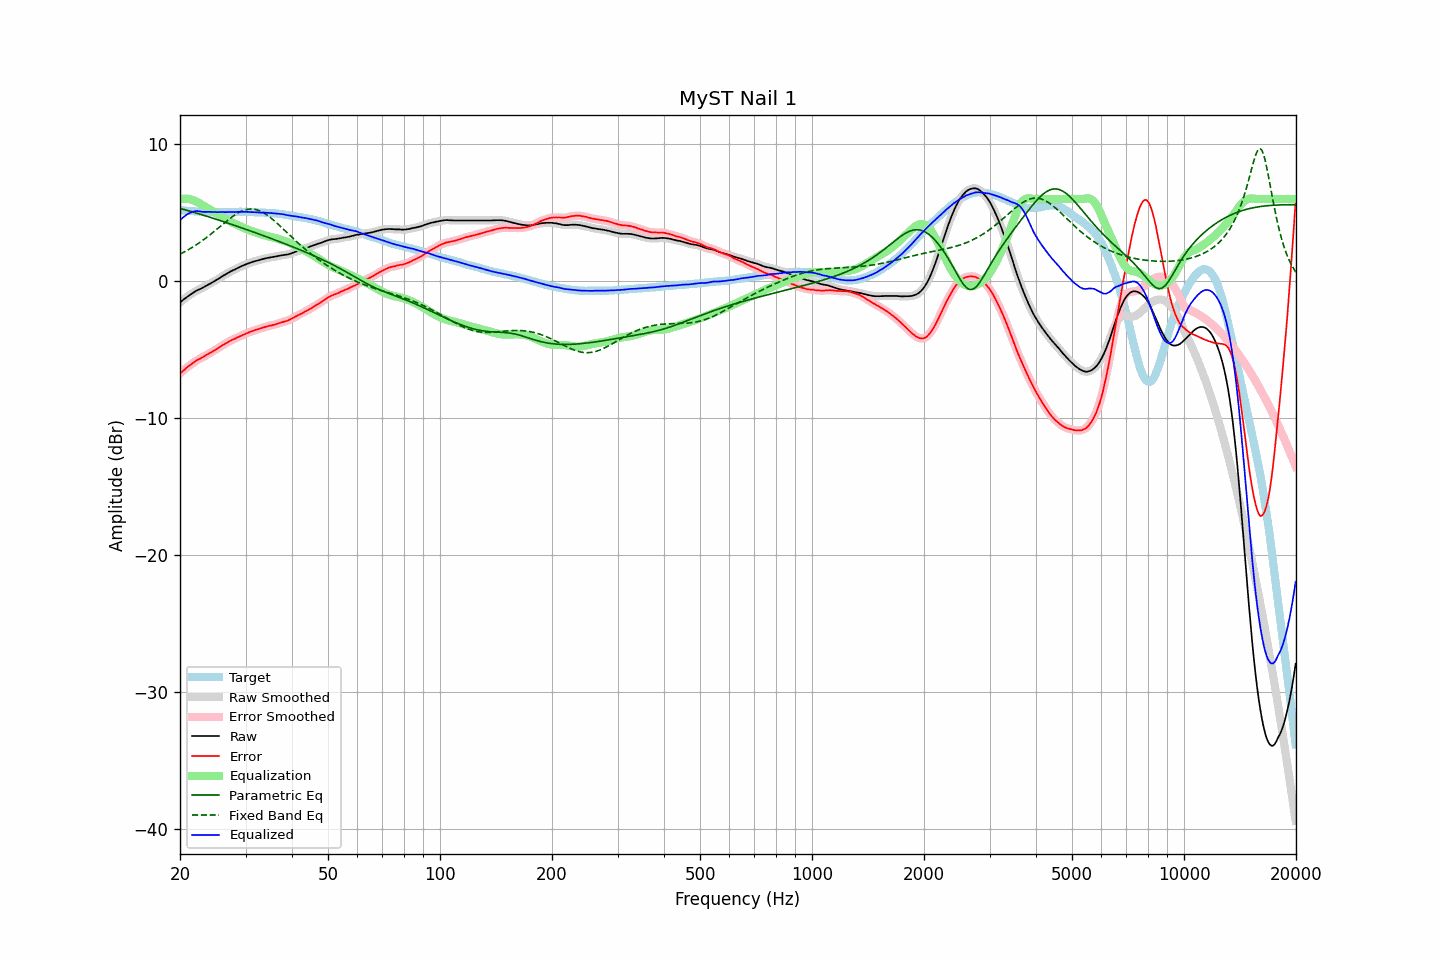

The file beside this chart, header and first rows:
frequency, raw, error, smoothed, error_smoothed, equalization, parametric_eq, fixed_band_eq, equalized_raw, equalized_smoothed, target
20.00, -1.55, -6.74, -1.55, -6.74, 5.98, 5.32, 1.97, 4.43, 4.43, 5.19
20.20, -1.45, -6.63, -1.45, -6.63, 6.00, 5.28, 2.03, 4.55, 4.55, 5.18
20.40, -1.36, -6.53, -1.36, -6.53, 6.02, 5.25, 2.09, 4.66, 4.66, 5.17
20.61, -1.27, -6.43, -1.27, -6.43, 6.02, 5.22, 2.15, 4.75, 4.76, 5.16
20.81, -1.18, -6.32, -1.18, -6.32, 6.02, 5.18, 2.22, 4.84, 4.84, 5.14
21.02, -1.10, -6.23, -1.10, -6.23, 6.01, 5.15, 2.28, 4.91, 4.91, 5.13
21.23, -1.02, -6.14, -1.01, -6.14, 5.99, 5.12, 2.35, 4.97, 4.98, 5.12
21.44, -0.94, -6.07, -0.94, -6.06, 5.96, 5.08, 2.42, 5.03, 5.03, 5.13
21.66, -0.86, -5.97, -0.86, -5.97, 5.93, 5.05, 2.49, 5.07, 5.07, 5.11
21.87, -0.79, -5.90, -0.78, -5.89, 5.88, 5.01, 2.57, 5.10, 5.10, 5.11
22.09, -0.71, -5.80, -0.71, -5.81, 5.83, 4.98, 2.64, 5.12, 5.11, 5.09
22.31, -0.65, -5.74, -0.65, -5.74, 5.76, 4.94, 2.72, 5.12, 5.11, 5.09
22.54, -0.60, -5.68, -0.60, -5.68, 5.69, 4.91, 2.80, 5.10, 5.10, 5.08
22.76, -0.55, -5.63, -0.54, -5.62, 5.62, 4.87, 2.89, 5.07, 5.08, 5.08
22.99, -0.49, -5.56, -0.48, -5.55, 5.55, 4.84, 2.97, 5.06, 5.06, 5.07
23.22, -0.42, -5.48, -0.42, -5.48, 5.48, 4.80, 3.06, 5.06, 5.06, 5.06
23.45, -0.35, -5.41, -0.35, -5.41, 5.41, 4.76, 3.14, 5.07, 5.06, 5.07
23.69, -0.29, -5.34, -0.29, -5.34, 5.35, 4.73, 3.23, 5.06, 5.06, 5.06
23.92, -0.23, -5.27, -0.22, -5.28, 5.28, 4.69, 3.32, 5.06, 5.06, 5.05
24.16, -0.16, -5.21, -0.16, -5.21, 5.21, 4.65, 3.42, 5.06, 5.05, 5.06
24.40, -0.10, -5.15, -0.09, -5.15, 5.14, 4.61, 3.51, 5.05, 5.05, 5.05
24.65, -0.03, -5.08, -0.03, -5.08, 5.07, 4.58, 3.61, 5.05, 5.05, 5.05
24.89, 0.04, -5.01, 0.04, -5.01, 5.00, 4.54, 3.71, 5.05, 5.04, 5.05
25.14, 0.10, -4.94, 0.11, -4.94, 4.93, 4.50, 3.80, 5.04, 5.04, 5.04
25.39, 0.18, -4.86, 0.18, -4.86, 4.86, 4.46, 3.90, 5.04, 5.04, 5.04
25.65, 0.26, -4.78, 0.26, -4.78, 4.78, 4.42, 4.00, 5.05, 5.05, 5.04
25.91, 0.34, -4.70, 0.34, -4.70, 4.71, 4.39, 4.10, 5.05, 5.05, 5.04
26.16, 0.41, -4.64, 0.41, -4.64, 4.64, 4.35, 4.20, 5.05, 5.05, 5.05
26.43, 0.47, -4.58, 0.48, -4.57, 4.57, 4.31, 4.29, 5.04, 5.04, 5.05
26.69, 0.54, -4.50, 0.54, -4.50, 4.50, 4.27, 4.39, 5.04, 5.04, 5.05
26.96, 0.61, -4.43, 0.61, -4.43, 4.43, 4.23, 4.48, 5.05, 5.05, 5.05
27.23, 0.68, -4.36, 0.68, -4.36, 4.37, 4.19, 4.57, 5.05, 5.05, 5.05
27.50, 0.74, -4.30, 0.74, -4.31, 4.31, 4.15, 4.66, 5.06, 5.05, 5.04
27.77, 0.80, -4.25, 0.80, -4.25, 4.25, 4.11, 4.74, 5.06, 5.05, 5.05
28.05, 0.84, -4.21, 0.85, -4.20, 4.20, 4.07, 4.83, 5.04, 5.05, 5.05
28.33, 0.91, -4.15, 0.91, -4.15, 4.14, 4.03, 4.90, 5.06, 5.05, 5.06
28.62, 0.97, -4.09, 0.97, -4.09, 4.09, 3.99, 4.97, 5.06, 5.06, 5.06
28.90, 1.03, -4.03, 1.03, -4.04, 4.03, 3.95, 5.03, 5.07, 5.06, 5.07
29.19, 1.08, -3.98, 1.08, -3.98, 3.98, 3.91, 5.09, 5.06, 5.06, 5.07
29.48, 1.13, -3.93, 1.14, -3.93, 3.93, 3.87, 5.14, 5.06, 5.07, 5.06
29.78, 1.19, -3.87, 1.19, -3.87, 3.87, 3.83, 5.19, 5.07, 5.06, 5.06
30.08, 1.24, -3.82, 1.24, -3.82, 3.82, 3.79, 5.22, 5.07, 5.06, 5.06
30.38, 1.28, -3.77, 1.28, -3.77, 3.77, 3.74, 5.24, 5.06, 5.06, 5.05
30.68, 1.32, -3.73, 1.32, -3.73, 3.73, 3.70, 5.26, 5.05, 5.05, 5.05
30.99, 1.36, -3.68, 1.36, -3.68, 3.68, 3.66, 5.27, 5.04, 5.05, 5.05
31.30, 1.40, -3.64, 1.40, -3.64, 3.64, 3.62, 5.26, 5.04, 5.04, 5.04
31.61, 1.44, -3.60, 1.44, -3.60, 3.60, 3.58, 5.25, 5.04, 5.04, 5.04
31.93, 1.47, -3.55, 1.47, -3.56, 3.56, 3.53, 5.23, 5.03, 5.03, 5.02
32.24, 1.50, -3.52, 1.50, -3.52, 3.52, 3.49, 5.20, 5.02, 5.02, 5.03
32.57, 1.53, -3.48, 1.53, -3.48, 3.48, 3.45, 5.16, 5.01, 5.02, 5.02
32.89, 1.56, -3.45, 1.57, -3.45, 3.44, 3.41, 5.11, 5.01, 5.01, 5.01
33.22, 1.60, -3.41, 1.60, -3.41, 3.41, 3.36, 5.05, 5.01, 5.01, 5.01
33.55, 1.63, -3.38, 1.63, -3.37, 3.37, 3.32, 4.99, 5.01, 5.00, 5.01
33.89, 1.66, -3.33, 1.66, -3.34, 3.34, 3.28, 4.92, 5.00, 5.00, 5.00
34.23, 1.68, -3.30, 1.69, -3.30, 3.31, 3.23, 4.84, 4.99, 4.99, 4.98
34.57, 1.71, -3.27, 1.71, -3.27, 3.28, 3.19, 4.76, 4.99, 4.99, 4.98
34.92, 1.73, -3.24, 1.73, -3.24, 3.25, 3.15, 4.67, 4.98, 4.98, 4.97
35.27, 1.75, -3.23, 1.75, -3.22, 3.22, 3.10, 4.57, 4.97, 4.97, 4.98
35.62, 1.77, -3.19, 1.77, -3.20, 3.19, 3.06, 4.48, 4.96, 4.96, 4.96
35.97, 1.79, -3.17, 1.79, -3.16, 3.15, 3.01, 4.37, 4.95, 4.95, 4.96
... 635 more rows
